Image classification data set "images" (Maria-120904/Lane-Detection on GitHub). Class labels (5): intersection, left curve, no visible path, right curve, straight.

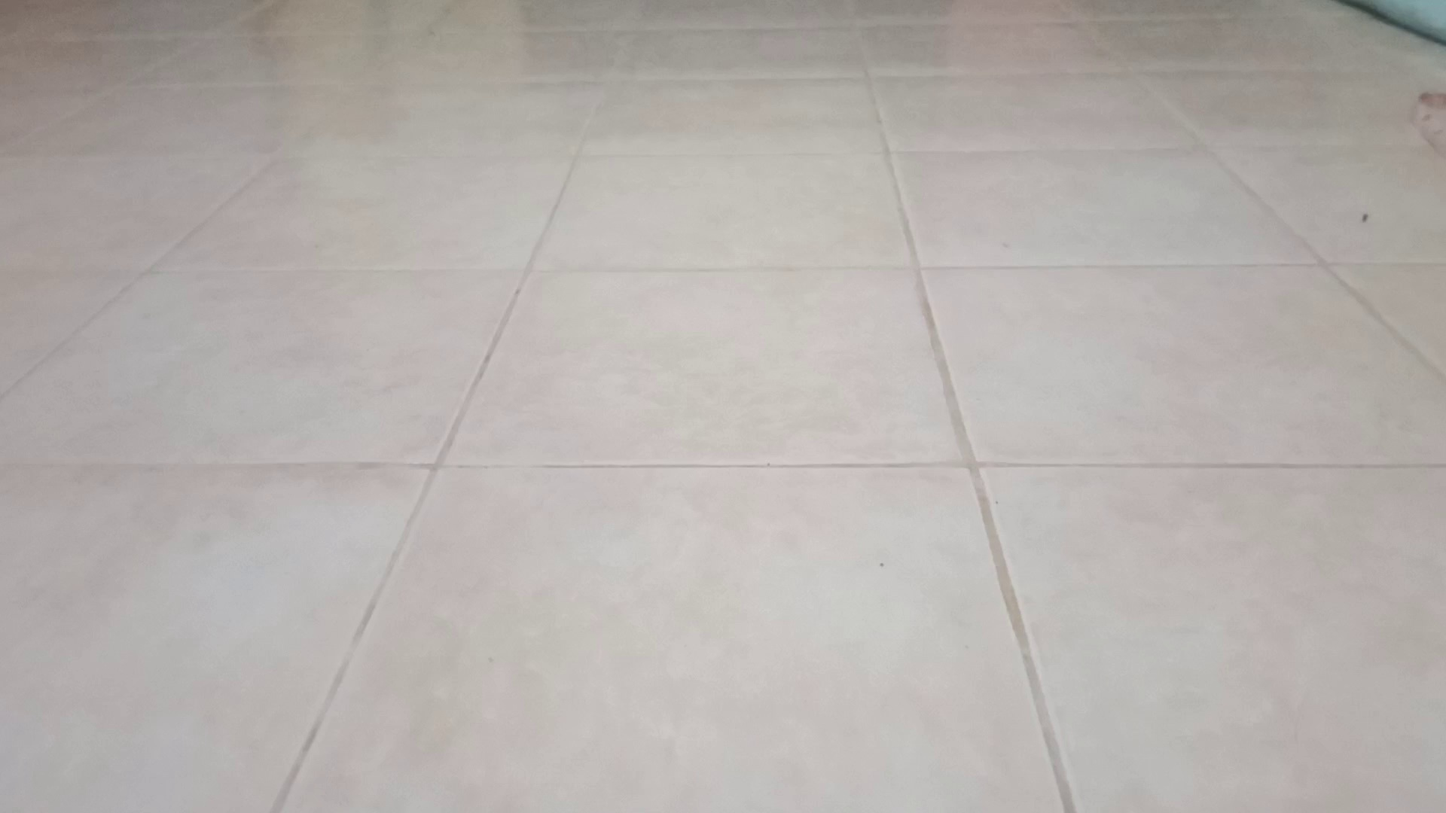
Label: no visible path

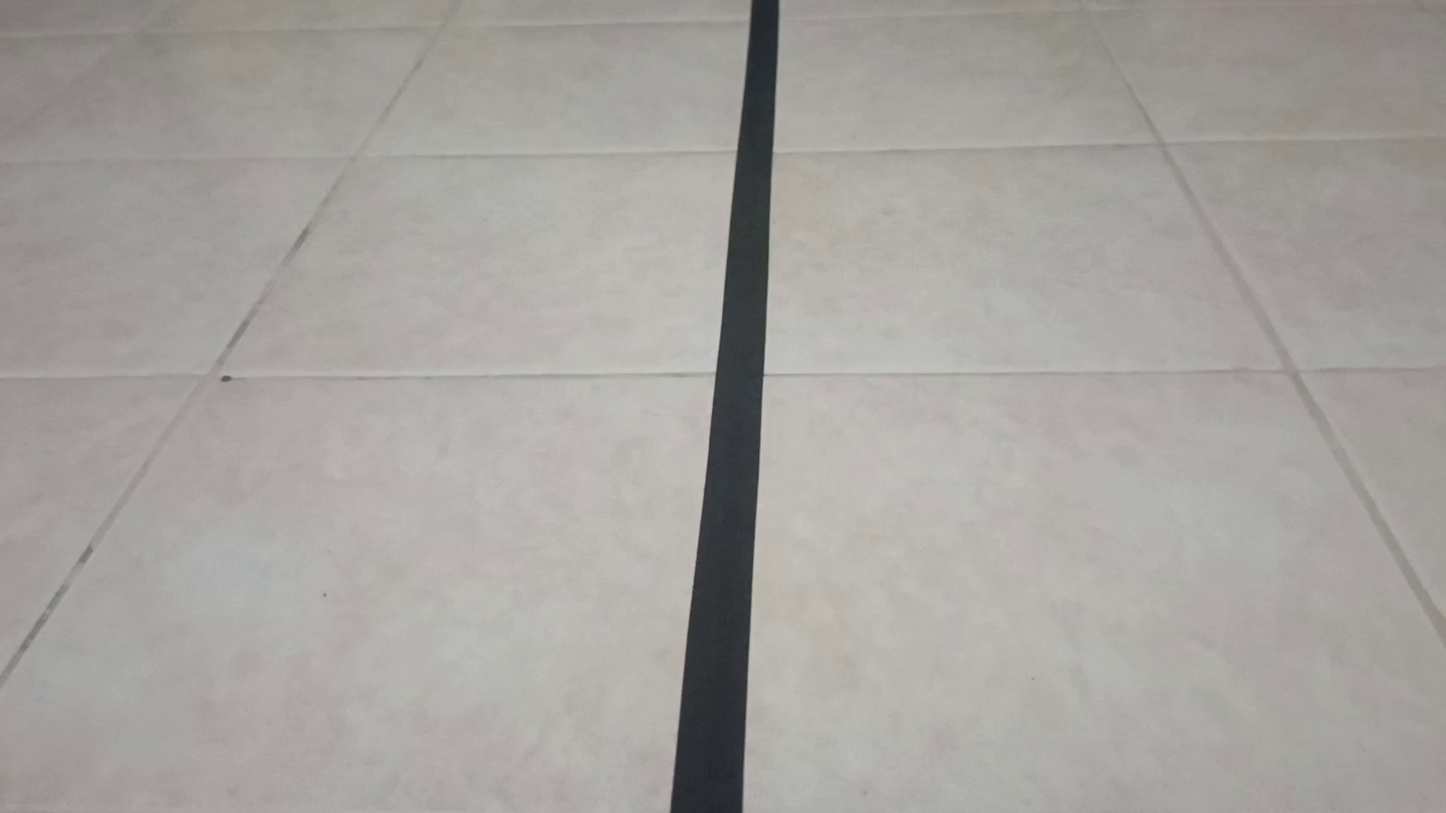
Label: straight

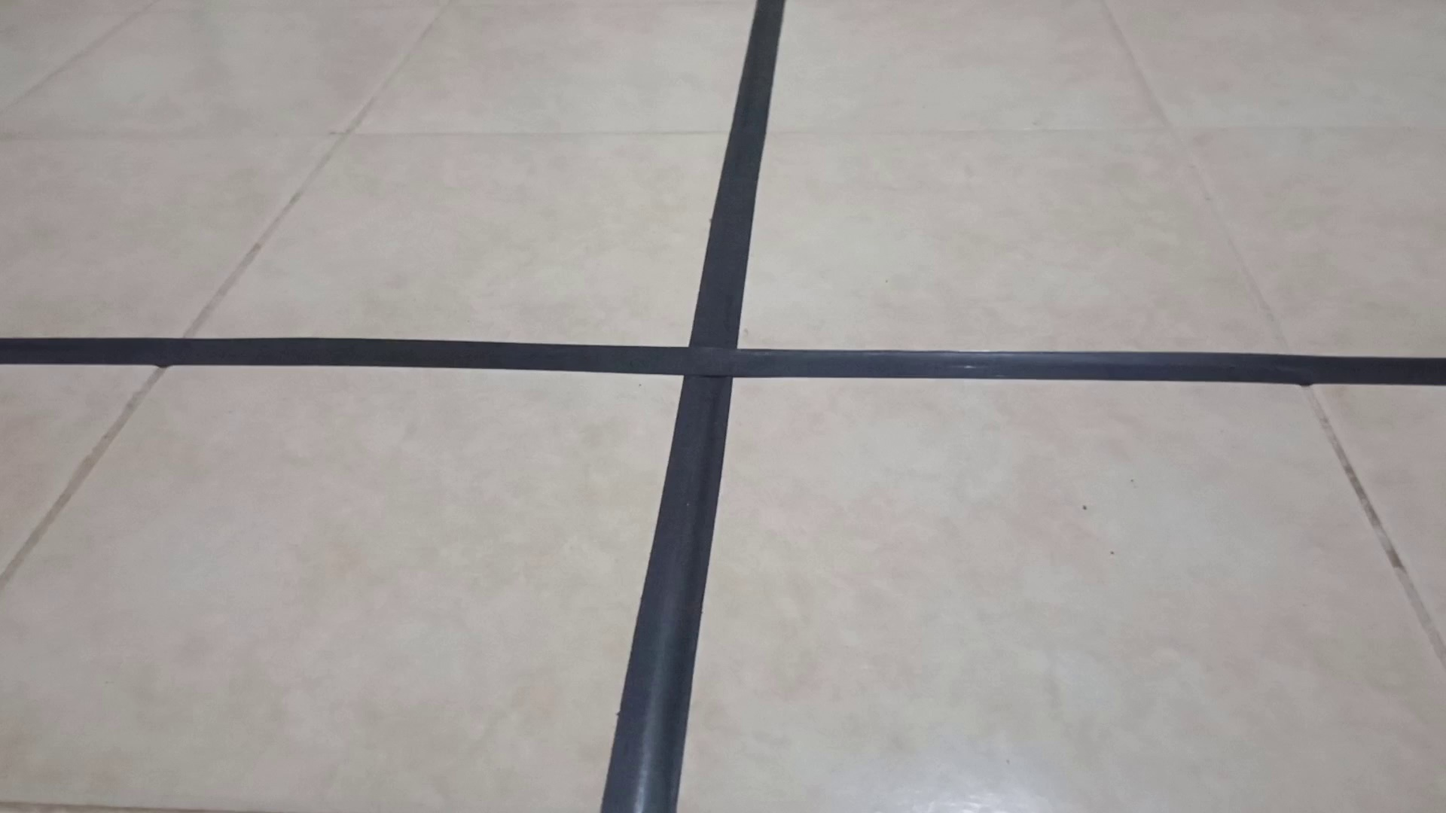
Label: intersection

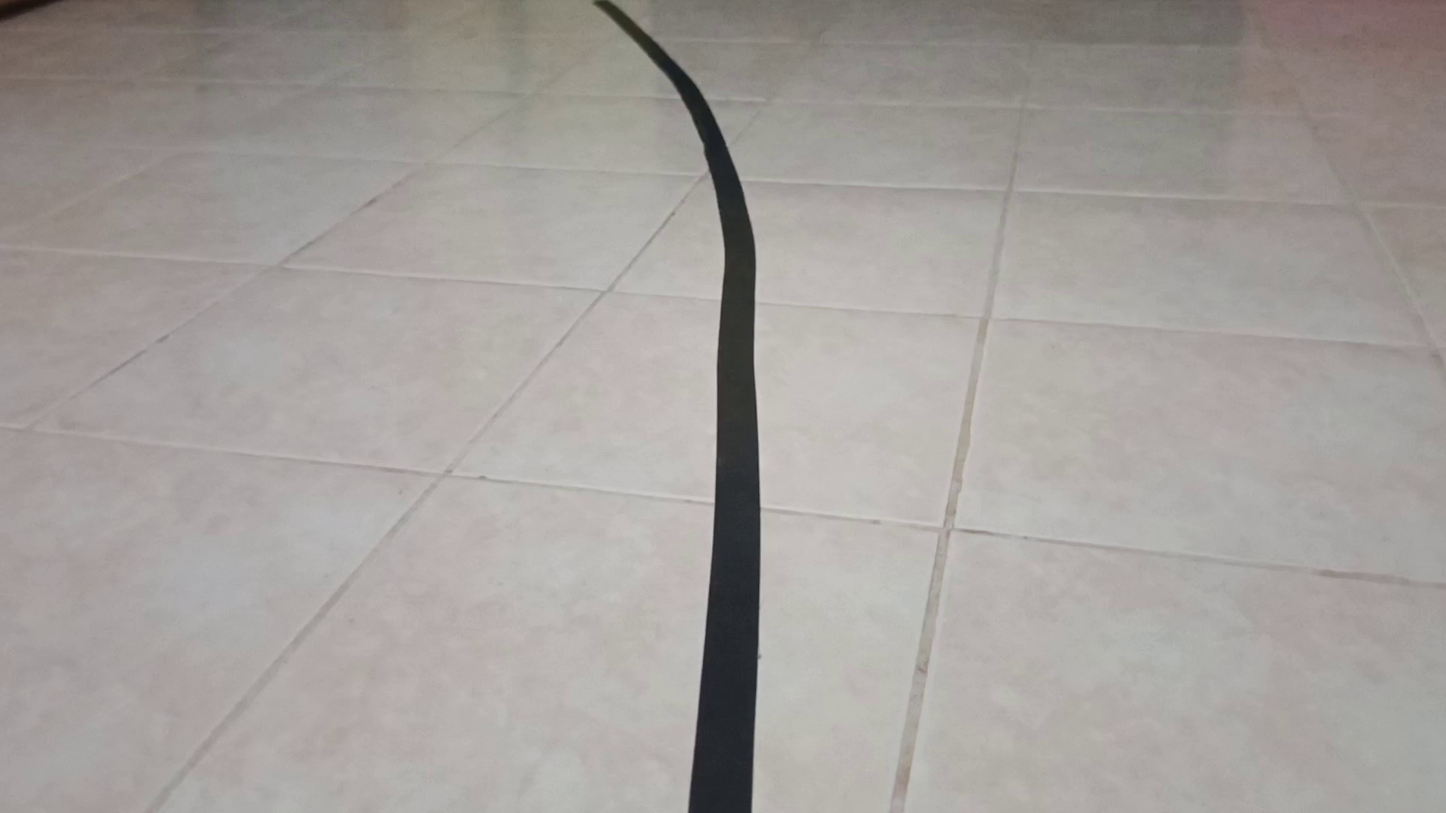
Label: left curve

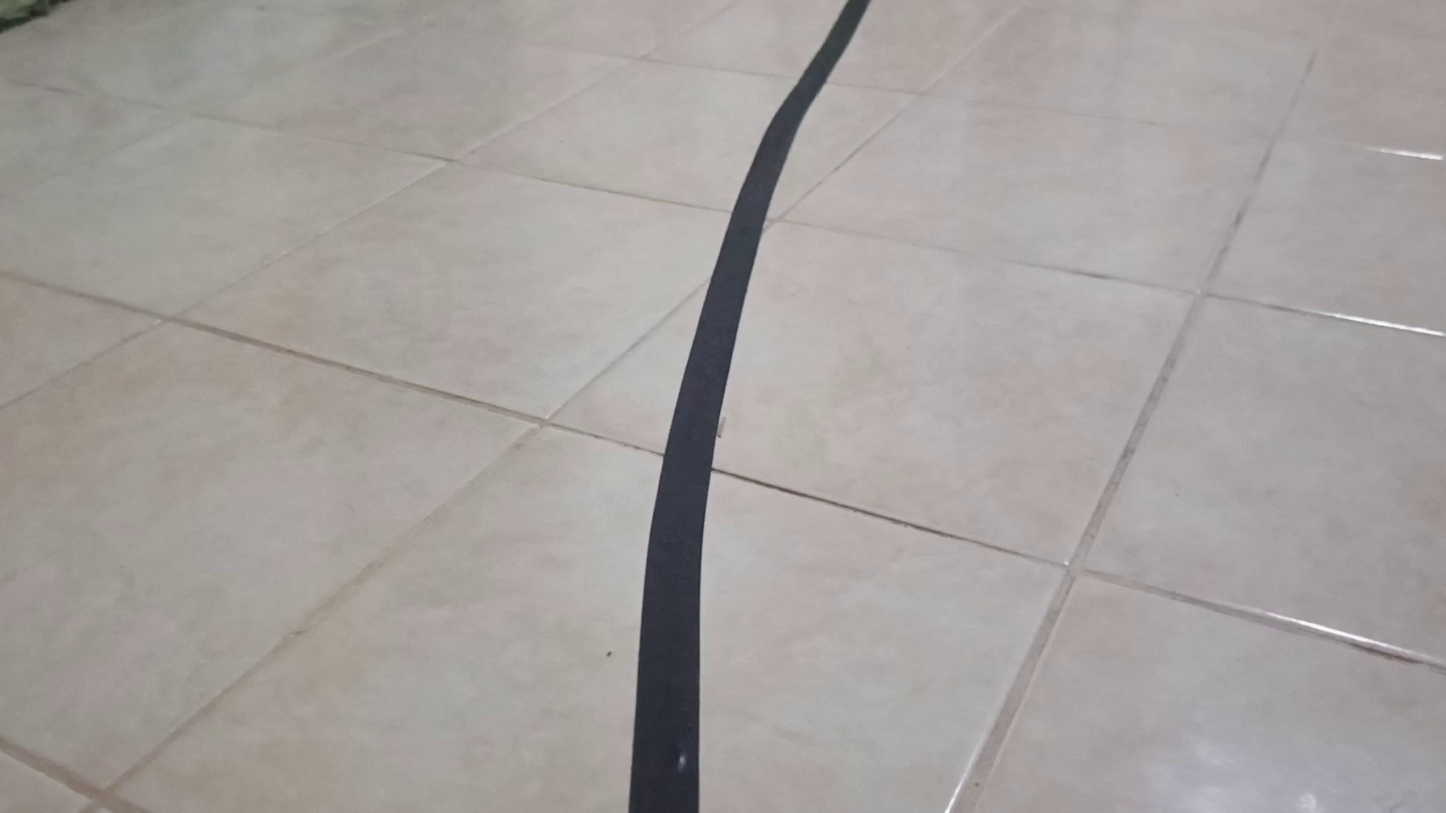
Label: right curve

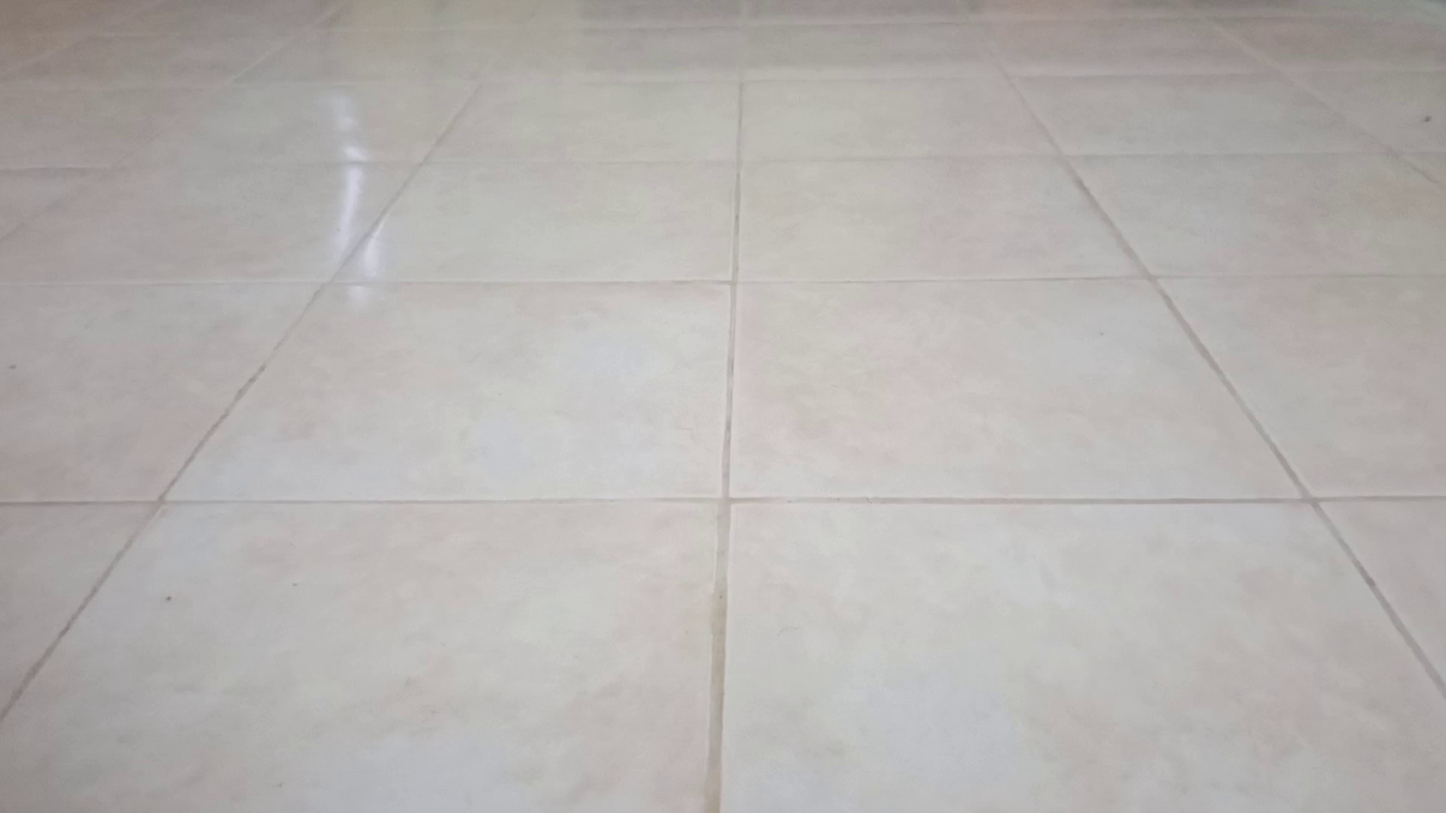
Label: no visible path
